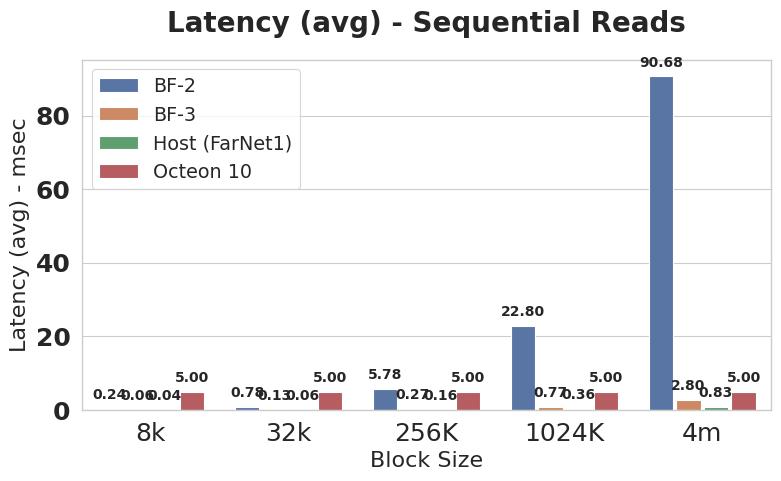

Source code (Python): (Note: this script raises an exception after producing the figure.)
import seaborn as sns
import pandas as pd
import matplotlib.pyplot as plt
import numpy as np


sns.set_theme('paper', font_scale=1.35, style='whitegrid', rc={"axes.titlesize": 18, "axes.labelsize": 16})


x_name = 'Block Size'

x_val = ['8k', '32k', '256K', '1024K', '4m']
y_name = 'Latency (avg) - msec'


var_name = 'Test Platform'


bf2_vals = np.array([0.23995, 0.780547, 5.781225, 22.80183, 90.67903])
bf3_vals = np.array([0.06424, 0.127, 0.27444, 0.76938, 2.79586])
host_vals = np.array([0.043733, 0.060243, 0.160003, 0.362497, 0.83248])
Oct_vals = np.array([5, 5, 5, 5, 5])

raw_data = pd.DataFrame.from_dict({x_name: x_val, 'BF-2': bf2_vals, 'BF-3': bf3_vals, 'Host (FarNet1)': host_vals, 'Octeon 10': Oct_vals})
data = pd.melt(raw_data, id_vars=x_name, value_name=y_name, var_name=var_name)


plt.figure(figsize=(8, 5))
ax = sns.barplot(data=data, x=x_name, y=y_name, hue=var_name, dodge=True, gap=0.12)


for p in ax.patches:
    if p.get_height() > 0:
        ax.annotate(f'{p.get_height():.2f}', (p.get_x() + p.get_width() / 2., p.get_height()),
                    ha='center', va='center', xytext=(0, 10), textcoords='offset points', size=10, weight='bold')


ax.set_xticklabels(ax.get_xticklabels(), size=18)
ax.set_yticklabels(ax.get_yticklabels(), size=18, weight='bold')
ax.set_title('Latency (avg) - Sequential Reads', size=20, weight='bold', pad=20)


plt.legend(fontsize=13.8, loc='upper left')
plt.tight_layout()


plt.savefig('./latency/compute-seq-reads.pdf')
